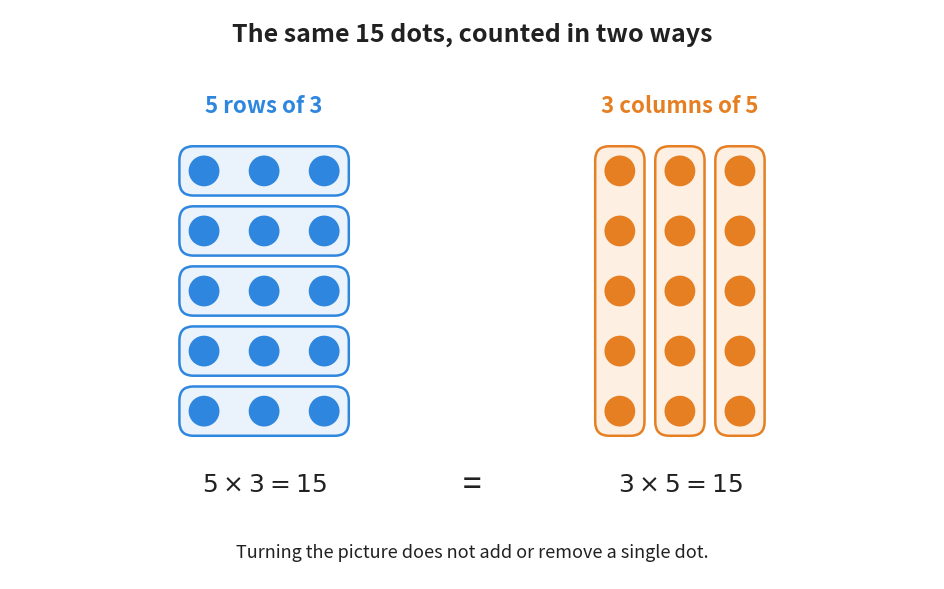

This figure's Python source: (Note: this script raises an exception after producing the figure.)
"""Figure 1 - why the order of two factors does not matter.

One grid of fifteen dots is drawn twice. On the left the grid is read as five
rows of three; on the right the very same grid is read as three columns of
five. Nothing is added and nothing is taken away between the two panels - only
the way we group the dots changes. That is the whole reason 5 x 3 and 3 x 5
give the same answer.

Colour convention of the book: blue = the pieces that are already there,
orange = the piece that moves or the second way of seeing it.

Run with:  python figures/fig_01_rows_of_dots.py
"""

import matplotlib
matplotlib.use("Agg")                       # no window, just write the file
import matplotlib.pyplot as plt
from matplotlib.patches import Circle, FancyBboxPatch
from pathlib import Path

BLUE = "#2E86DE"          # the rows, on the left panel
BLUE_FILL = "#EAF2FB"
ORANGE = "#E67E22"        # the columns, on the right panel
ORANGE_FILL = "#FDF0E3"
INK = "#212121"

ROWS, COLS = 5, 3         # the grid is the same in both panels
STEP = 0.78               # distance between the centres of two dots
R = 0.20                  # radius of one dot

W, H = 12.0, 7.4          # figure size in inches

fig, ax = plt.subplots(figsize=(W, H))
ax.axis("off")
ax.set_xlim(0, W)
ax.set_ylim(0, H)
ax.set_aspect("equal")                      # dots must stay round

Y_TOP = 5.30                                # y of the top row of dots


def dot_xy(panel_x, r, c):
    """Centre of the dot in row r, column c, for a panel centred on panel_x."""
    x0 = panel_x - (COLS - 1) * STEP / 2     # left-hand column
    return x0 + c * STEP, Y_TOP - r * STEP


def draw_panel(panel_x, group_by, edge, fill, title, formula):
    """Draw the 5 x 3 grid once, with a band drawn around each row or column."""
    pad = 0.30                               # space between a dot and its band

    if group_by == "row":
        for r in range(ROWS):                # one band per row: 5 bands of 3
            x_lo, y = dot_xy(panel_x, r, 0)
            x_hi, _ = dot_xy(panel_x, r, COLS - 1)
            ax.add_patch(FancyBboxPatch(
                (x_lo - pad, y - pad), (x_hi - x_lo) + 2 * pad, 2 * pad,
                boxstyle="round,pad=0.02,rounding_size=0.18",
                facecolor=fill, edgecolor=edge, linewidth=1.8, zorder=1))
    else:
        for c in range(COLS):                # one band per column: 3 bands of 5
            x, y_hi = dot_xy(panel_x, 0, c)
            _, y_lo = dot_xy(panel_x, ROWS - 1, c)
            ax.add_patch(FancyBboxPatch(
                (x - pad, y_lo - pad), 2 * pad, (y_hi - y_lo) + 2 * pad,
                boxstyle="round,pad=0.02,rounding_size=0.18",
                facecolor=fill, edgecolor=edge, linewidth=1.8, zorder=1))

    for r in range(ROWS):                    # the fifteen dots themselves
        for c in range(COLS):
            x, y = dot_xy(panel_x, r, c)
            ax.add_patch(Circle((x, y), R, facecolor=edge, edgecolor="none",
                                zorder=3))

    ax.text(panel_x, Y_TOP + 0.85, title, ha="center", va="center",
            fontsize=16, fontweight="bold", color=edge)
    ax.text(panel_x, Y_TOP - (ROWS - 1) * STEP - 0.95, formula, ha="center",
            va="center", fontsize=18, color=INK)


ax.text(W / 2, H - 0.32, "The same 15 dots, counted in two ways",
        ha="center", va="center", fontsize=18, fontweight="bold", color=INK)

draw_panel(3.30, "row", BLUE, BLUE_FILL,
           "5 rows of 3", r"$5 \times 3 = 15$")
draw_panel(8.70, "col", ORANGE, ORANGE_FILL,
           "3 columns of 5", r"$3 \times 5 = 15$")

# the equals sign between the two panels, on the line of the formulas
ax.text(W / 2, Y_TOP - (ROWS - 1) * STEP - 0.95, "=", ha="center", va="center",
        fontsize=24, color=INK)

ax.text(W / 2, 0.35,
        "Turning the picture does not add or remove a single dot.",
        ha="center", va="center", fontsize=13, style="italic", color=INK)

out = Path(__file__).resolve().parent.parent / "assets" / "fig_01_rows_of_dots.png"
fig.savefig(out, dpi=200, bbox_inches="tight")
print("saved:", out)
